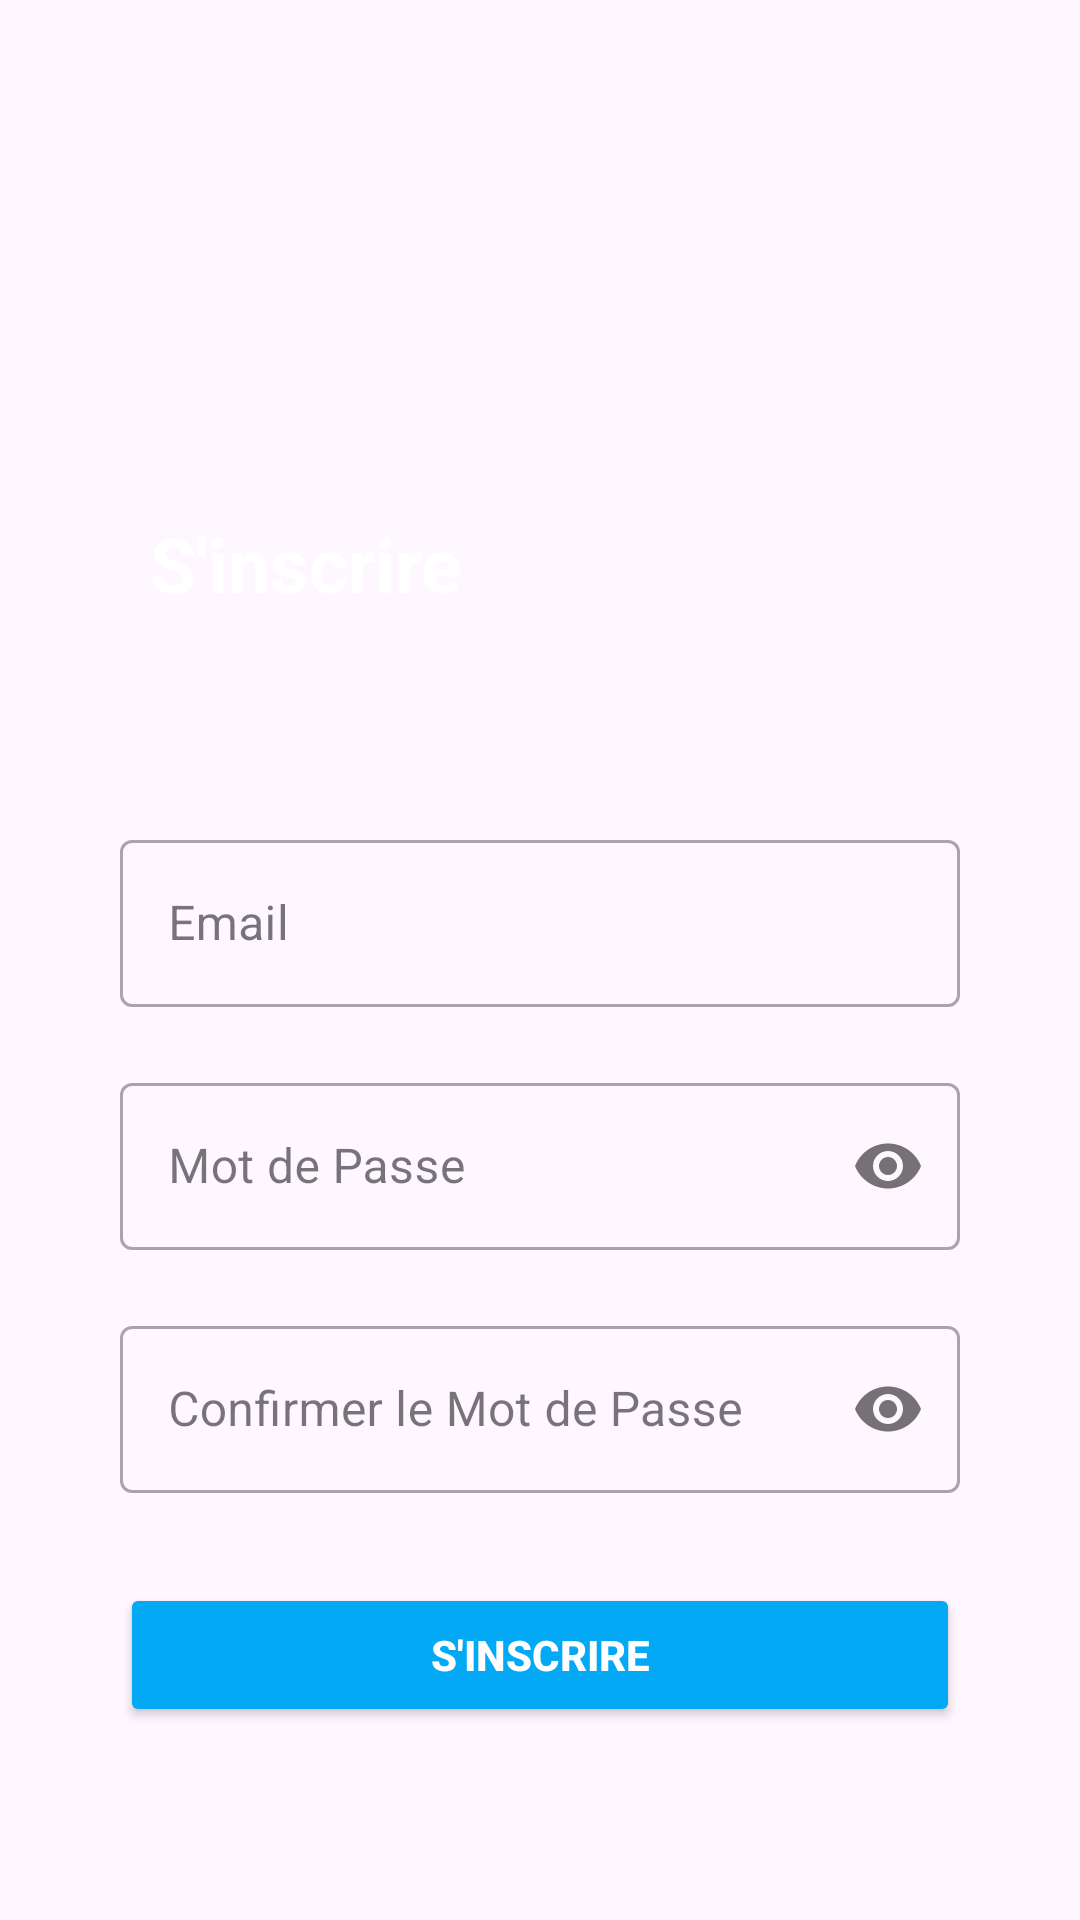

Layout XML and referenced resources for this Android screen:
<!-- AndroidManifest.xml: application theme Theme.Material3.Light -->
<!-- res/layout/activity_sign_up.xml -->
<?xml version="1.0" encoding="utf-8"?>
<LinearLayout
    xmlns:android="http://schemas.android.com/apk/res/android"
    xmlns:app="http://schemas.android.com/apk/res-auto"
    xmlns:tools="http://schemas.android.com/tools"
    android:id="@+id/signup_layout"
    android:layout_width="match_parent"
    android:layout_height="match_parent"
    android:background="@drawable/screen"
    android:padding="40dp"
    android:orientation="vertical"
    tools:context=".SignUp">

    
    <ImageView
        android:id="@+id/logo_signup"
        android:layout_width="120dp"
        android:layout_height="120dp"
        android:layout_gravity="start"
        android:layout_marginBottom="1dp"
        android:src="@drawable/logo" />

    
    <TextView
        android:layout_width="wrap_content"
        android:layout_height="wrap_content"
        android:gravity="start"
        android:padding="10dp"
        android:text="S'inscrire"
        android:textColor="@color/white"
        android:textSize="25sp"
        android:textStyle="bold" />

    
    <com.google.android.material.textfield.TextInputLayout
        android:layout_width="match_parent"
        android:layout_height="wrap_content"
        android:layout_marginTop="60dp"
        android:hint="Email"
        style="@style/Widget.MaterialComponents.TextInputLayout.OutlinedBox">

        <com.google.android.material.textfield.TextInputEditText
            android:layout_width="match_parent"
            android:id="@+id/emailInput"

            android:layout_height="wrap_content"
            android:inputType="textEmailAddress" />
    </com.google.android.material.textfield.TextInputLayout>

    
    <com.google.android.material.textfield.TextInputLayout
        android:layout_width="match_parent"
        android:layout_height="wrap_content"
        android:layout_marginTop="20dp"
        android:hint="Mot de Passe"
        app:passwordToggleEnabled="true"
        style="@style/Widget.MaterialComponents.TextInputLayout.OutlinedBox">

        <com.google.android.material.textfield.TextInputEditText
            android:layout_width="match_parent"
            android:id="@+id/passwordInput"

            android:layout_height="wrap_content"
            android:inputType="textPassword" />
    </com.google.android.material.textfield.TextInputLayout>

    
    <com.google.android.material.textfield.TextInputLayout
        android:layout_width="match_parent"
        android:layout_height="wrap_content"
        android:layout_marginTop="20dp"
        app:passwordToggleEnabled="true"
        style="@style/Widget.MaterialComponents.TextInputLayout.OutlinedBox">

        <com.google.android.material.textfield.TextInputEditText
            android:hint="Confirmer le Mot de Passe"
            android:layout_width="match_parent"
            android:id="@+id/confirmPasswordInput"
            android:layout_height="wrap_content"
            android:inputType="textPassword" />
    </com.google.android.material.textfield.TextInputLayout>

    
    <Button
        android:id="@+id/signUpButton"
        android:layout_width="match_parent"
        android:layout_height="wrap_content"
        android:layout_marginTop="30dp"
        android:backgroundTint="@color/blue"
        android:text="S'inscrire"
        android:textColor="@color/white"
        android:textStyle="bold" />

    
    <TextView
        android:id="@+id/loginLink"
        android:layout_width="wrap_content"
        android:layout_height="wrap_content"
        android:layout_marginTop="20dp"
        android:clickable="true"
        android:gravity="center"
        android:text="Déjà un compte ? Connectez-vous"
        android:textColor="@color/blue"
        android:textSize="16sp"
        android:textStyle="bold" />

    
    <ProgressBar
        android:id="@+id/progressBar"
        android:layout_width="wrap_content"
        android:layout_height="wrap_content"
        android:layout_gravity="center"
        android:layout_marginTop="20dp"
        android:visibility="gone" />
</LinearLayout>
<!-- resources referenced by this layout -->
<resources>
  <color name="blue">#03A9F4</color>
  <color name="white">#FFFFFFFF</color>
</resources>
